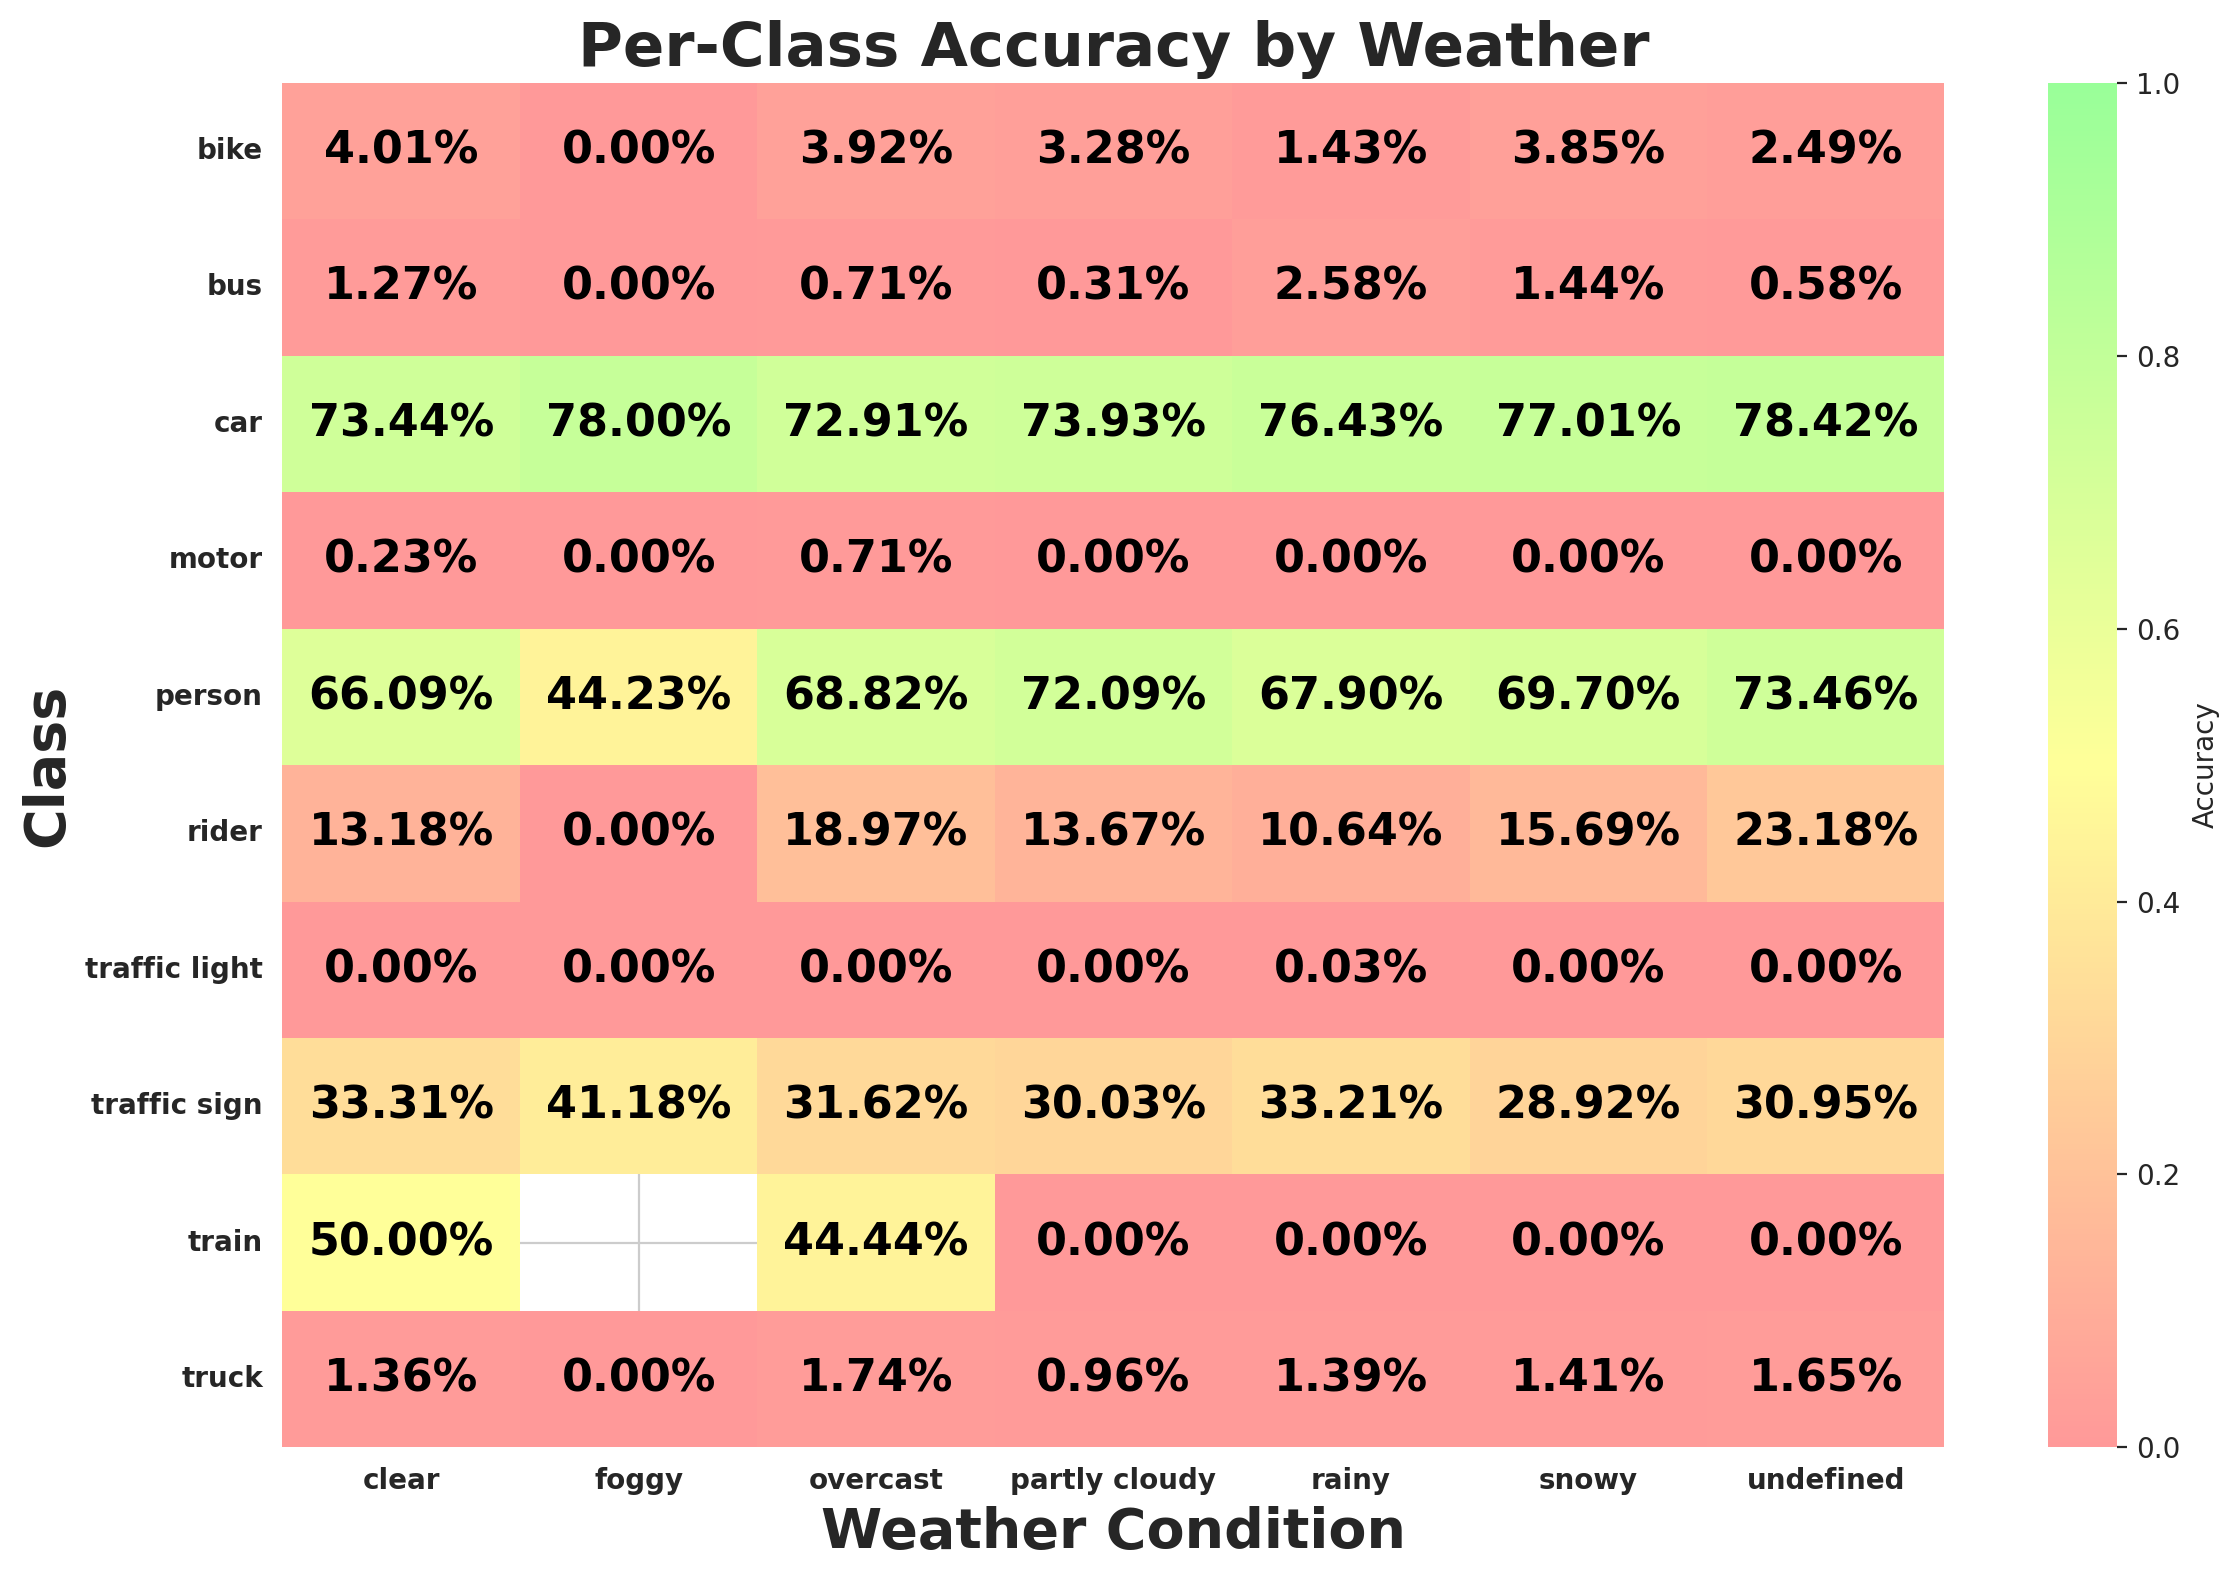

Values plotted in this chart, from the file beside it:
weather, class_id, class_name, expected, matched, accuracy
clear, 9, traffic sign, 36254, 12076, 0.3331
clear, 2, car, 106935, 78534, 0.7344
clear, 0, person, 8808, 5821, 0.6609
clear, 3, truck, 3830, 52, 0.01358
clear, 6, motor, 434, 1, 0.002304
clear, 1, rider, 569, 75, 0.1318
clear, 8, traffic light, 28189, 0, 0.0
clear, 4, bus, 1343, 17, 0.01266
clear, 7, bike, 774, 31, 0.04005
clear, 5, train, 12, 6, 0.5
rainy, 8, traffic light, 3904, 1, 0.0002561
rainy, 9, traffic sign, 4128, 1371, 0.3321
rainy, 2, car, 12277, 9383, 0.7643
rainy, 0, person, 1193, 810, 0.679
rainy, 3, truck, 502, 7, 0.01394
rainy, 7, bike, 70, 1, 0.01429
rainy, 4, bus, 194, 5, 0.02577
rainy, 6, motor, 30, 0, 0.0
rainy, 1, rider, 47, 5, 0.1064
rainy, 5, train, 3, 0, 0.0
snowy, 9, traffic sign, 5225, 1511, 0.2892
snowy, 2, car, 14704, 11324, 0.7701
snowy, 3, truck, 707, 10, 0.01414
snowy, 4, bus, 277, 4, 0.01444
snowy, 8, traffic light, 4900, 0, 0.0
snowy, 0, person, 2195, 1530, 0.697
snowy, 1, rider, 51, 8, 0.1569
snowy, 6, motor, 22, 0, 0.0
snowy, 7, bike, 156, 6, 0.03846
snowy, 5, train, 1, 0, 0.0
partly cloudy, 8, traffic light, 3101, 0, 0.0
partly cloudy, 9, traffic sign, 5324, 1599, 0.3003
partly cloudy, 0, person, 1652, 1191, 0.7209
partly cloudy, 2, car, 16494, 12194, 0.7393
partly cloudy, 4, bus, 319, 1, 0.003135
partly cloudy, 1, rider, 139, 19, 0.1367
partly cloudy, 7, bike, 183, 6, 0.03279
partly cloudy, 3, truck, 833, 8, 0.009604
partly cloudy, 6, motor, 65, 0, 0.0
partly cloudy, 5, train, 2, 0, 0.0
undefined, 9, traffic sign, 8103, 2508, 0.3095
undefined, 8, traffic light, 5923, 0, 0.0
undefined, 2, car, 23799, 18662, 0.7842
undefined, 0, person, 6574, 4829, 0.7346
undefined, 6, motor, 149, 0, 0.0
undefined, 1, rider, 233, 54, 0.2318
undefined, 4, bus, 515, 3, 0.005825
undefined, 7, bike, 482, 12, 0.0249
undefined, 3, truck, 1214, 20, 0.01647
undefined, 5, train, 1, 0, 0.0
overcast, 9, traffic sign, 9870, 3121, 0.3162
overcast, 0, person, 4176, 2874, 0.6882
overcast, 2, car, 30641, 22339, 0.7291
overcast, 3, truck, 1605, 28, 0.01745
overcast, 4, bus, 566, 4, 0.007067
overcast, 8, traffic light, 6752, 0, 0.0
overcast, 1, rider, 253, 48, 0.1897
overcast, 6, motor, 140, 1, 0.007143
overcast, 7, bike, 332, 13, 0.03916
overcast, 5, train, 9, 4, 0.4444
... 9 more rows
